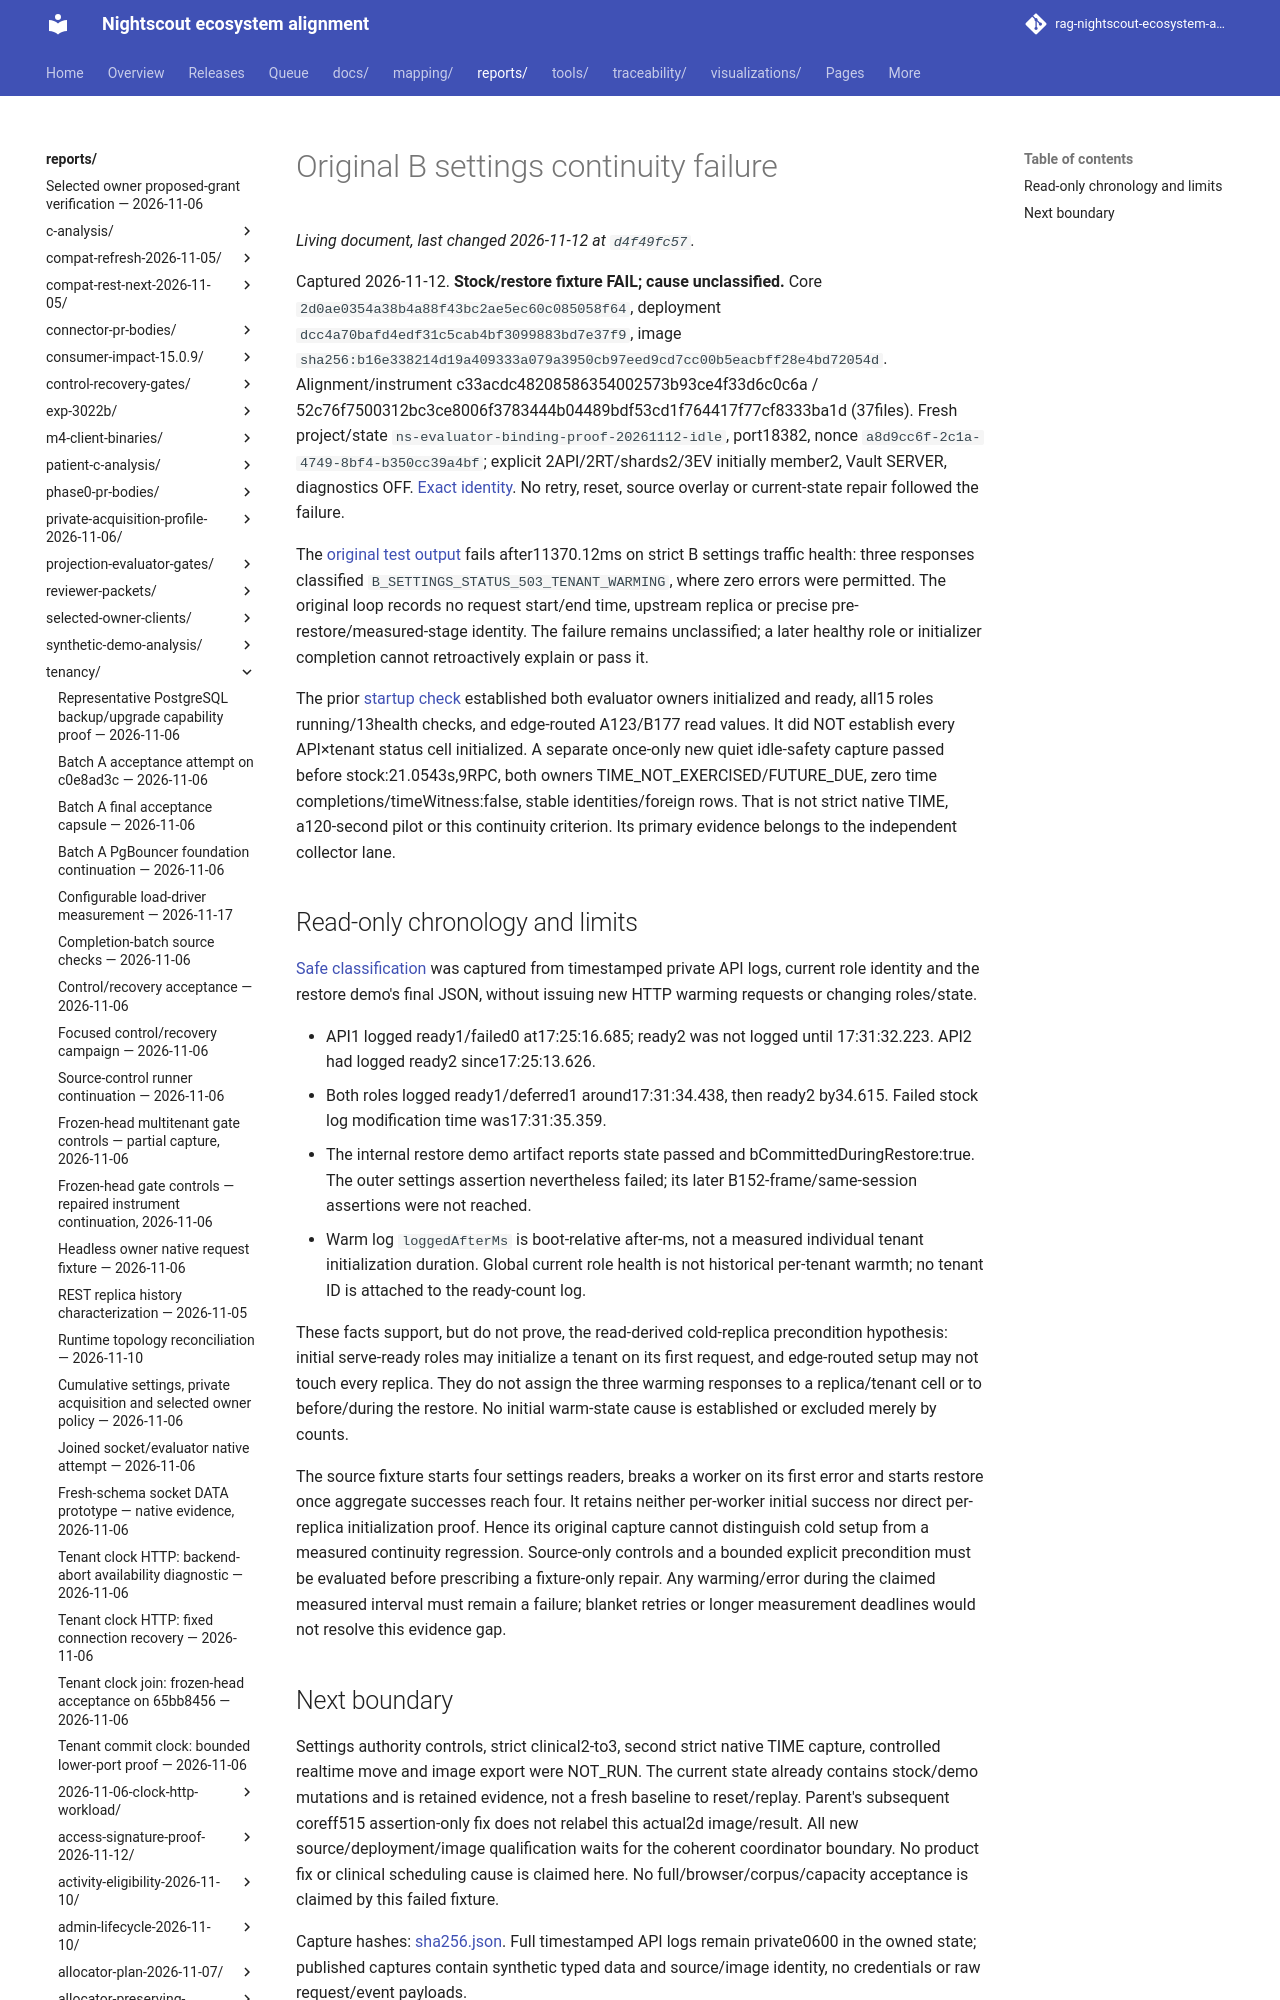

repository: bewest/rag-nightscout-ecosystem-alignment · page: reports/tenancy/api-readiness-continuity-2026-11-12/original/index.html · generator: mkdocs

# Original B settings continuity failure

Captured 2026-11-12. **Stock/restore fixture FAIL; cause unclassified.**
Core `2d0ae0354a38b4a88f43bc2ae5ec60c085058f64`, deployment
`dcc4a70bafd4edf31c5cab4bf3099883bd7e37f9`, image
`sha256:b16e338214d19a409333a079a3950cb97eed9cd7cc00b5eacbff28e4bd72054d`.
Alignment/instrument c33acdc48208586354002573b93ce4f33d6c0c6a /
52c76f7500312bc3ce8006f3783444b04489bdf53cd1f764417f77cf8333ba1d (37files).
Fresh project/state `ns-evaluator-binding-proof-20261112-idle`, port18382, nonce
`a8d9cc6f-2c1a-4749-8bf4-b350cc39a4bf`; explicit 2API/2RT/shards2/3EV initially
member2, Vault SERVER, diagnostics OFF. [Exact identity](captures/identity.json).
No retry, reset, source overlay or current-state repair followed the failure.
